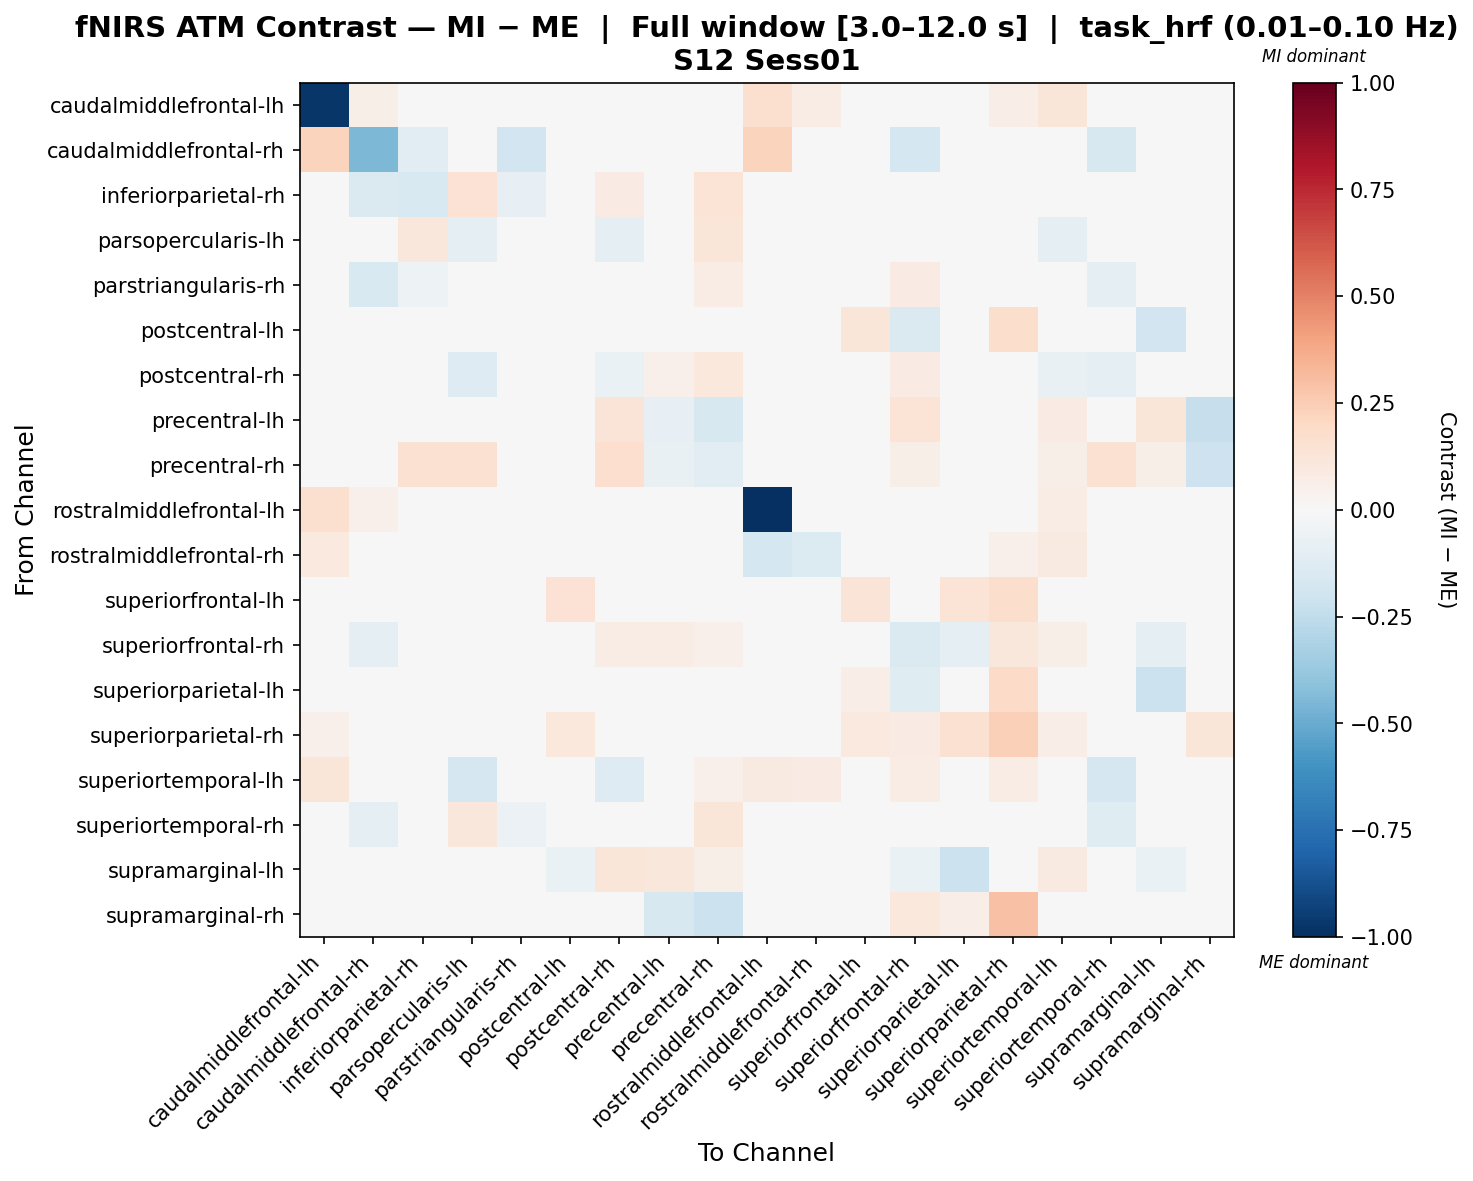

The file beside this chart, header and first rows:
, caudalmiddlefrontal-lh, caudalmiddlefrontal-rh, inferiorparietal-rh, parsopercularis-lh, parstriangularis-rh, postcentral-lh, postcentral-rh, precentral-lh, precentral-rh, rostralmiddlefrontal-lh, rostralmiddlefrontal-rh, superiorfrontal-lh, superiorfrontal-rh, superiorparietal-lh, superiorparietal-rh, superiortemporal-lh, superiortemporal-rh, supramarginal-lh, supramarginal-rh
caudalmiddlefrontal-lh, -0.9714, 0.05525, 0.03942, 0.03942, 0.02858, 0.03843, 0.03942, 0.03942, 0.03843, 0.1602, 0.07459, 0.03843, 0.03745, 0.03843, 0.0633, 0.1223, 0.03942, 0.03942, 0.03942
caudalmiddlefrontal-rh, 0.2191, -0.446, -0.1162, 0.0, -0.1936, 0.0, 0.0, 0.0, 0.0, 0.2191, 0.0, 0.0, -0.1724, 0.0, 0.0, 0.0, -0.1566, 0.0, 0.0
inferiorparietal-rh, 0.03302, -0.1443, -0.15, 0.1455, -0.08162, -0.009757, 0.08147, -0.01745, 0.1331, 0.0, 0.0, -0.01591, 0.02766, -0.0113, 0.04258, -0.006678, 0.0009186, -0.01899, -0.008217
parsopercularis-lh, 0.03389, 0.0, 0.1113, -0.0958, 0.002616, -0.008174, -0.09134, -0.01728, 0.1188, 0.0, 0.0, -0.01616, 0.02401, -0.01017, 0.04171, -0.09203, 0.02121, -0.01728, -0.00531
parstriangularis-rh, 0.0372, -0.1487, -0.05292, 0.03759, 0.001525, -0.001591, 0.03759, -0.001591, 0.07638, 0.0, 0.0, -0.001591, 0.08343, -0.001591, 0.0372, -0.001591, -0.09817, -0.001591, -0.001591
postcentral-lh, 0.03268, 0.0, -0.01021, 0.003453, 0.001369, 0.01388, -0.01109, -0.02064, 0.04239, 0.0, 0.03679, 0.1197, -0.1447, -0.02396, 0.179, -0.009326, -0.002128, -0.1914, -0.01579
postcentral-rh, 0.03389, 0.0, 0.04975, -0.1295, 0.00678, -0.01324, -0.06455, 0.05396, 0.1087, 0.0, 0.0, -0.01971, 0.07946, -0.01486, 0.04171, -0.0716, -0.09811, 0.04814, -0.01076
precentral-lh, 0.03293, 0.0, -0.01365, -0.001075, 0.002736, -0.01639, 0.1305, -0.08238, -0.1606, 0.0, 0.0, -0.02472, 0.1367, -0.01788, 0.04246, 0.08531, 0.001285, 0.1172, -0.2324
precentral-rh, 0.03268, 0.0, 0.1519, 0.151, 0.03612, 0.04327, 0.1668, -0.07524, -0.1088, 0.0, 0.0, 0.04239, 0.05639, 0.04327, 0.04239, 0.05816, 0.1519, 0.05816, -0.2039
rostralmiddlefrontal-lh, 0.1616, 0.05213, 0.0, 0.0, 0.0, 0.0, 0.0, 0.0, 0.0, -1.0, 0.04073, 0.0, 0.0, 0.0, 0.02346, 0.0756, 0.0, 0.0, 0.0
rostralmiddlefrontal-rh, 0.09468, 0.0, 0.0, 0.0, 0.0, 0.02285, 0.0, 0.0, 0.0, -0.1726, -0.1343, 0.02285, 0.0, 0.02285, 0.05224, 0.09142, 0.0, 0.0, 0.0
superiorfrontal-lh, 0.03268, 0.0, -0.01299, -0.0002523, 0.002902, 0.1414, -0.01388, -0.02271, 0.04239, 0.0, 0.04114, 0.1286, 0.02851, 0.1399, 0.1776, -0.006056, 0.0006308, -0.0212, -0.01211
superiorfrontal-rh, 0.03273, -0.0982, 0.009092, 0.008183, -0.02181, -0.03009, 0.07041, 0.07132, 0.0522, 0.0, 0.0, 0.009092, -0.1476, -0.09174, 0.1144, 0.06095, 0.009092, -0.0952, 0.04712
superiorparietal-lh, 0.03268, 0.0, -0.01078, 0.002598, 0.001844, 0.03719, -0.01166, -0.02099, 0.04239, 0.0, 0.02321, 0.06694, -0.1197, -0.03624, 0.1949, -0.008312, -0.001273, -0.2146, 0.02182
superiorparietal-rh, 0.05376, 0.0, 0.04151, 0.04063, 0.02561, 0.1065, 0.04063, 0.04239, 0.04239, 0.02108, 0.03748, 0.1009, 0.08513, 0.151, 0.2345, 0.06347, 0.04151, 0.04239, 0.122
superiortemporal-lh, 0.1239, 0.0, -0.0147, -0.1646, -0.002108, -0.01478, -0.1322, 0.03308, 0.05221, 0.08771, 0.08446, -0.01565, 0.07406, -0.01478, 0.0717, -0.01474, -0.171, 0.03308, -0.01565
superiortemporal-rh, 0.03348, -0.0997, 0.03494, 0.1099, -0.05743, -0.00927, 0.01277, -0.008411, 0.1188, 0.0, 0.0, -0.00927, 0.02428, -0.00927, 0.04207, -0.04379, -0.1223, -0.008411, -0.008411
supramarginal-lh, 0.03293, 0.0, -0.01462, -0.002171, 0.002941, -0.06463, 0.1203, 0.1117, 0.06186, 0.0, 0.0, -0.02263, -0.06943, -0.2125, 0.04246, 0.09209, 0.001654, -0.0691, -0.01079
supramarginal-rh, 0.03293, 0.0, -0.01128, 0.003203, -0.000455, -0.01808, -0.01215, -0.159, -0.2161, 0.0, 0.0, -0.01894, 0.107, 0.06273, 0.2922, -0.01041, -0.002753, -0.01894, -0.02997
